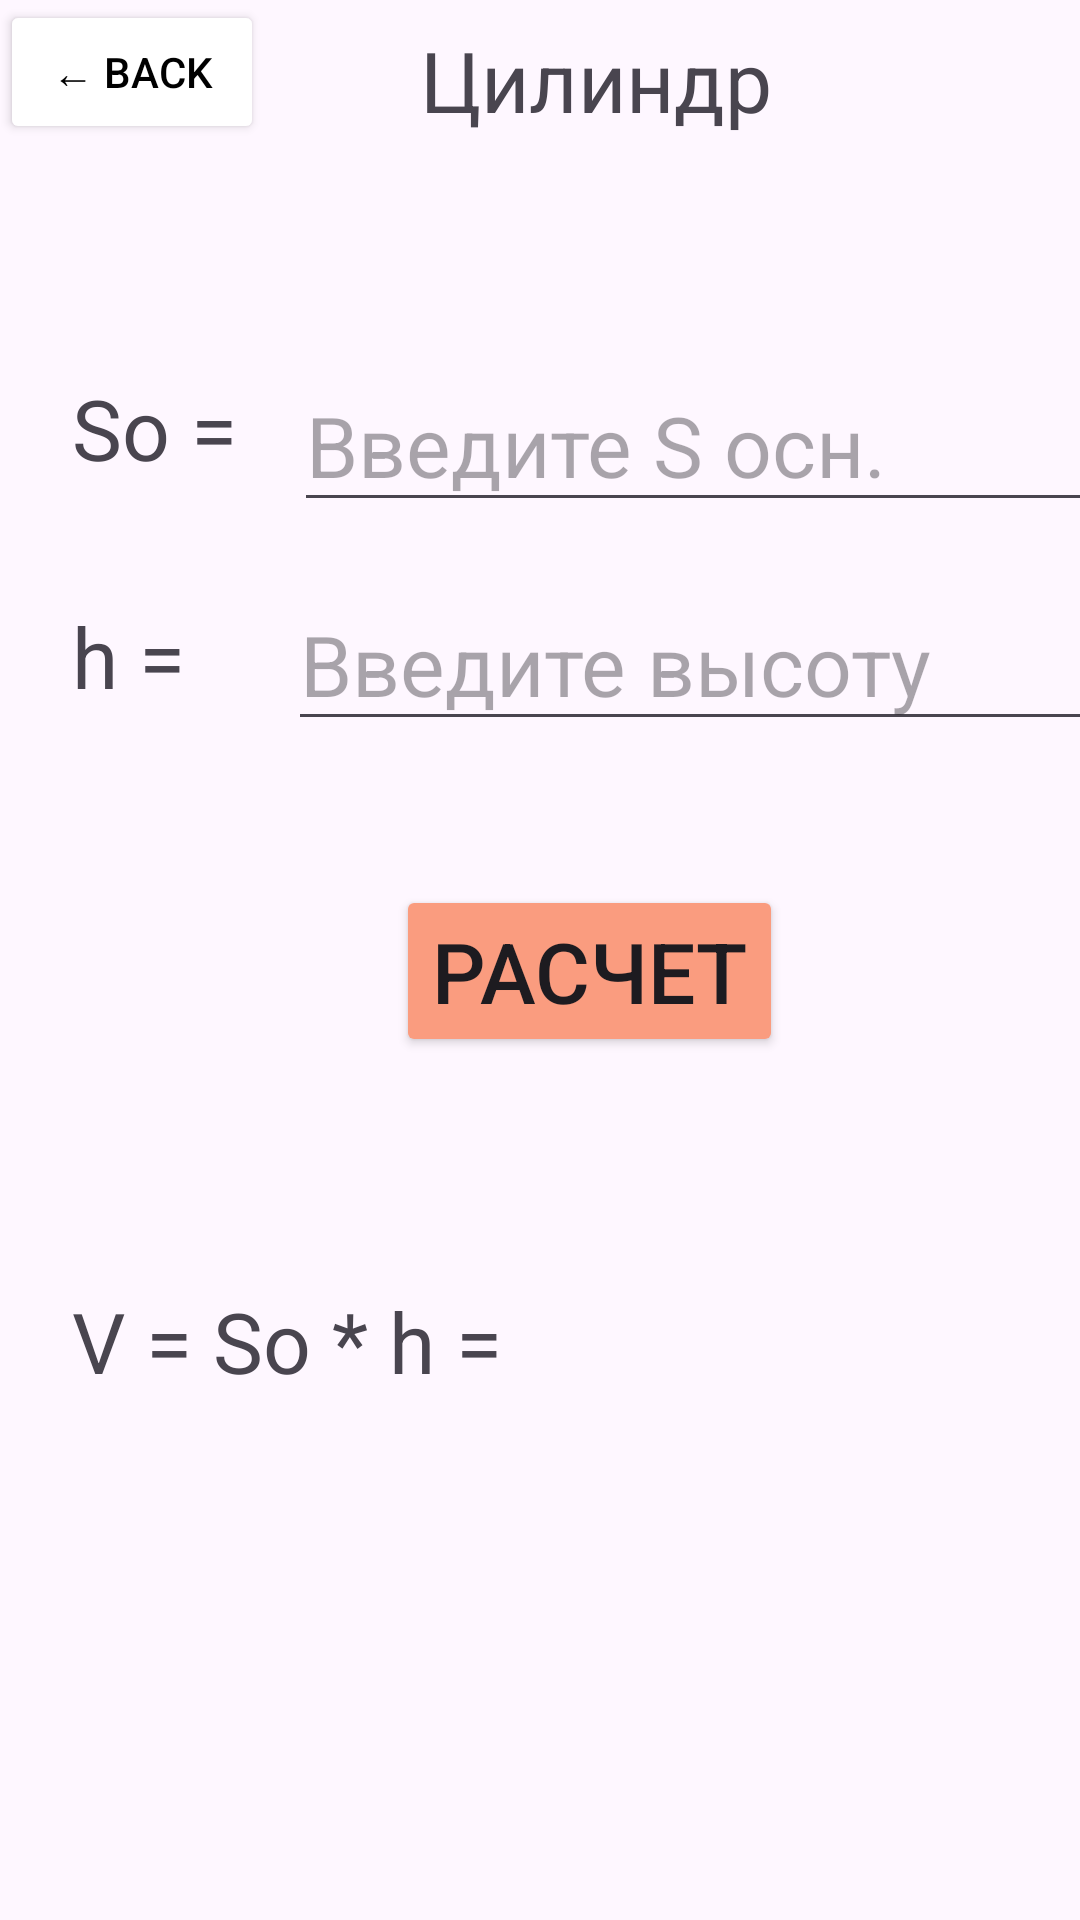

This screen was rendered from an Android layout file. Write that file and the resources it references.
<!-- AndroidManifest.xml: application theme Theme.Lr2_drabudko -->
<!-- res/layout/activity_cilindr.xml -->
<?xml version="1.0" encoding="utf-8"?>
<androidx.constraintlayout.widget.ConstraintLayout xmlns:android="http://schemas.android.com/apk/res/android"
    xmlns:app="http://schemas.android.com/apk/res-auto"
    xmlns:tools="http://schemas.android.com/tools"
    android:layout_width="match_parent"
    android:layout_height="match_parent"
    tools:context=".cilindr">

    <Button
        android:id="@+id/button"
        android:layout_width="wrap_content"
        android:layout_height="wrap_content"
        android:backgroundTint="#FFFFFF"
        android:onClick="goBack"
        android:text="← Back"
        android:textColor="#000000"
        app:layout_constraintStart_toStartOf="parent"
        tools:layout_editor_absoluteY="8dp" />

    <TextView
        android:id="@+id/tab_name_c"
        android:layout_width="wrap_content"
        android:layout_height="wrap_content"
        android:layout_marginStart="52dp"
        android:layout_marginTop="8dp"
        android:text="Цилиндр"
        android:textSize="28sp"
        app:layout_constraintStart_toEndOf="@+id/button"
        app:layout_constraintTop_toTopOf="parent" />

    <TextView
        android:id="@+id/So"
        android:layout_width="66dp"
        android:layout_height="52dp"
        android:layout_marginStart="24dp"
        android:layout_marginTop="76dp"
        android:text="So = "
        android:textSize="28sp"
        app:layout_constraintStart_toStartOf="parent"
        app:layout_constraintTop_toBottomOf="@+id/button" />

    <EditText
        android:id="@+id/So_in"
        android:layout_width="285dp"
        android:layout_height="54dp"
        android:layout_marginStart="8dp"
        android:layout_marginTop="72dp"
        android:ems="10"
        android:hint="Введите S осн."

        android:inputType="number|numberDecimal"
        android:textSize="28sp"
        app:layout_constraintStart_toEndOf="@+id/So"
        app:layout_constraintTop_toBottomOf="@+id/button" />

    <EditText
        android:id="@+id/h_in"
        android:layout_width="286dp"
        android:layout_height="49dp"
        android:layout_marginStart="20dp"
        android:layout_marginTop="24dp"
        android:ems="10"
        android:hint="Введите высоту"
        android:inputType="number|numberDecimal"
        android:textSize="28sp"
        app:layout_constraintStart_toEndOf="@+id/h"
        app:layout_constraintTop_toBottomOf="@+id/So_in" />

    <TextView
        android:id="@+id/h"
        android:layout_width="52dp"
        android:layout_height="48dp"
        android:layout_marginStart="24dp"
        android:layout_marginTop="24dp"
        android:text="h ="
        android:textSize="28sp"
        app:layout_constraintStart_toStartOf="parent"
        app:layout_constraintTop_toBottomOf="@+id/So" />

    <Button
        android:id="@+id/count_kub"
        android:layout_width="wrap_content"
        android:layout_height="wrap_content"
        android:layout_marginStart="132dp"
        android:layout_marginTop="48dp"
        android:backgroundTint="#FA9C7F"
        android:onClick="count_cilindr"
        android:text="Расчет"
        android:textSize="28sp"
        app:layout_constraintStart_toStartOf="parent"
        app:layout_constraintTop_toBottomOf="@+id/h_in" />

    <TextView
        android:id="@+id/v_cil"
        android:layout_width="wrap_content"
        android:layout_height="wrap_content"
        android:layout_marginStart="24dp"
        android:layout_marginTop="76dp"
        android:text="V = So * h ="
        android:textSize="28sp"
        app:layout_constraintStart_toStartOf="parent"
        app:layout_constraintTop_toBottomOf="@+id/count_kub" />

    <TextView
        android:id="@+id/count_cil"
        android:layout_width="202dp"
        android:layout_height="39dp"
        android:layout_marginStart="12dp"
        android:layout_marginTop="76dp"
        android:textSize="28sp"
        app:layout_constraintStart_toEndOf="@+id/v_cil"
        app:layout_constraintTop_toBottomOf="@+id/count_kub" /><![CDATA[



    />


]]>
</androidx.constraintlayout.widget.ConstraintLayout>
<!-- resources referenced by this layout -->
<resources>
  <style name="Theme.Lr2_drabudko" parent="Base.Theme.Lr2_drabudko" />
  <style name="Base.Theme.Lr2_drabudko" parent="Theme.Material3.DayNight.NoActionBar">
          
          
      </style>
</resources>
